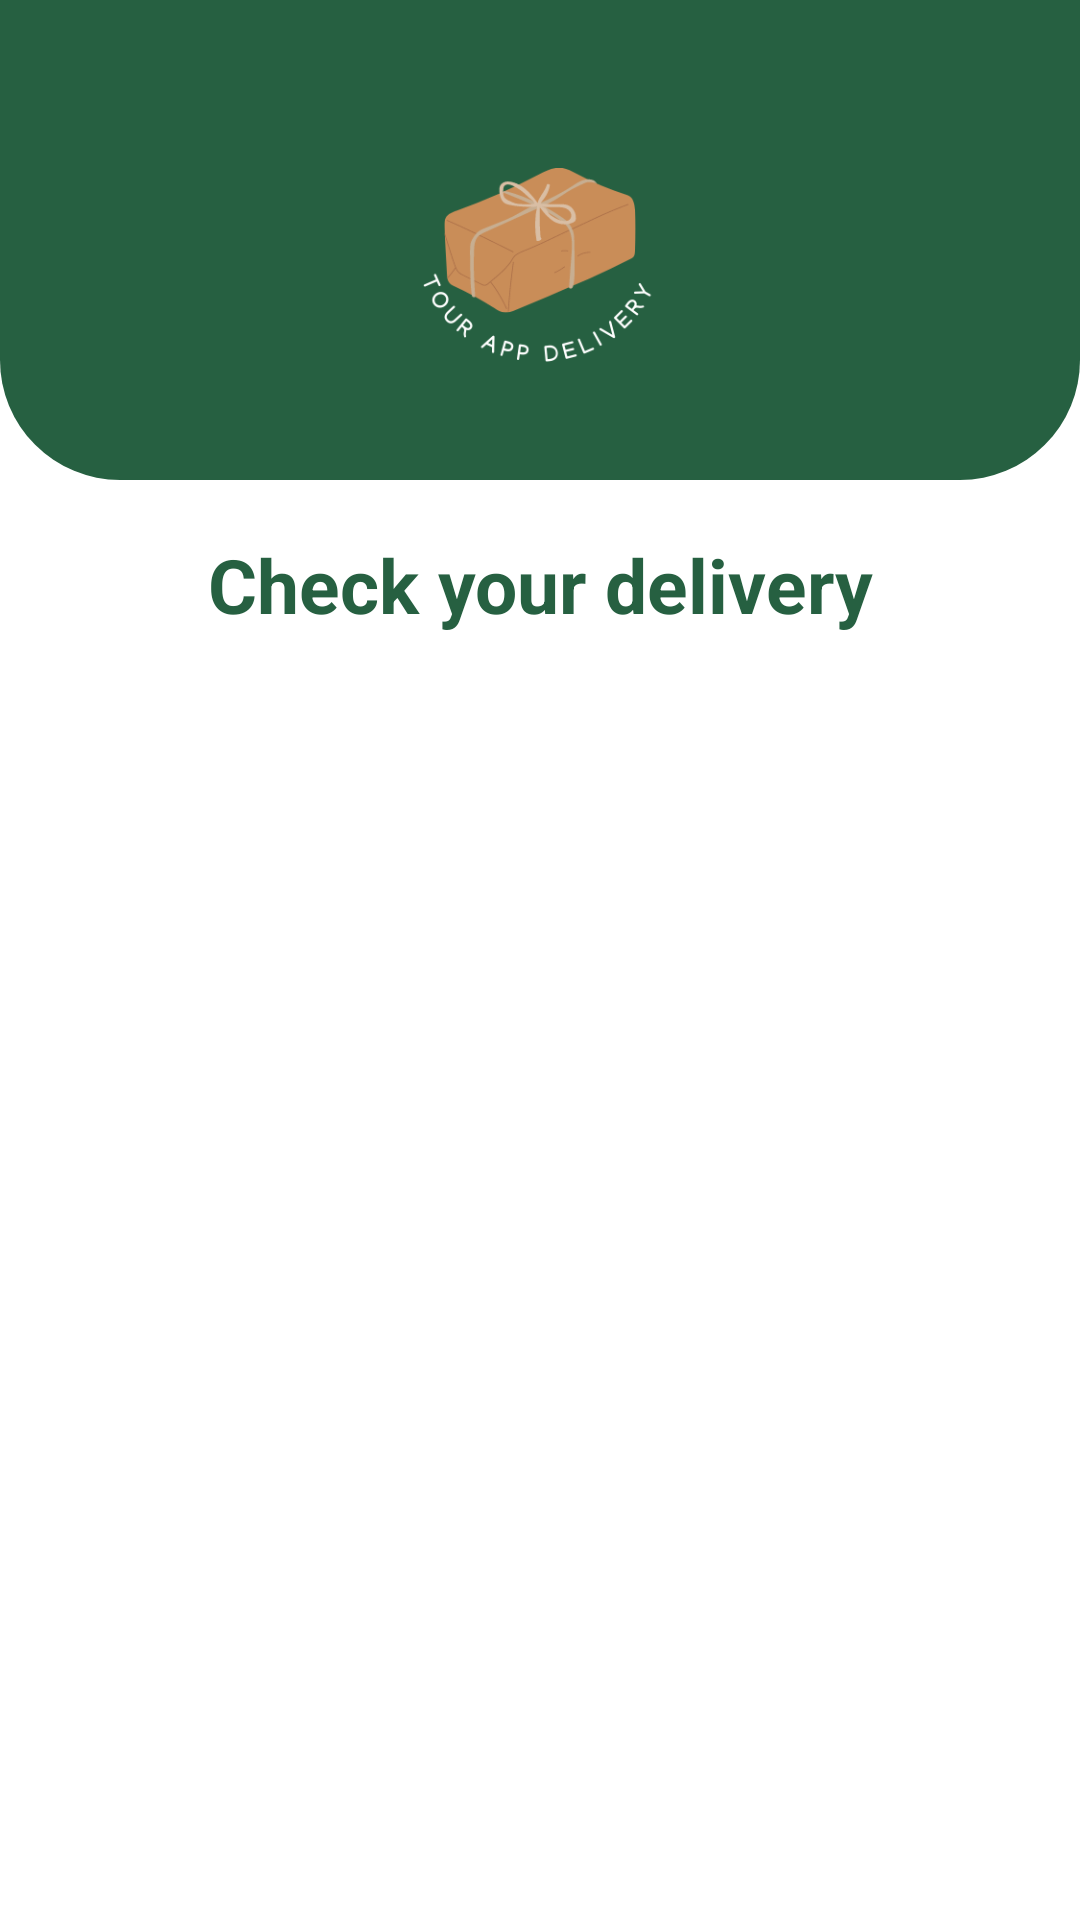

Android layout source for this screen:
<!-- AndroidManifest.xml: application theme Theme.Templateandroid -->
<!-- res/layout/fragment_tour.xml -->
<?xml version="1.0" encoding="utf-8"?>
<ScrollView xmlns:android="http://schemas.android.com/apk/res/android"
    xmlns:tools="http://schemas.android.com/tools"
    android:layout_width="match_parent"
    android:layout_height="match_parent"
    android:background="@drawable/back01">

    <LinearLayout
        android:layout_width="match_parent"
        android:layout_height="wrap_content"
        android:gravity="center"
        android:orientation="vertical">

        <ImageView
            android:layout_width="match_parent"
            android:layout_height="160dp"
            android:src="@drawable/new_logo"
            android:background="@drawable/background"/>

        <TextView
            android:layout_width="match_parent"
            android:layout_height="wrap_content"
            android:layout_margin="10dp"
            android:elevation="15dp"
            android:gravity="center"
            android:padding="8dp"
            android:text="@string/name_package"
            android:textColor="@color/back"
            android:textSize="25sp"
            android:textStyle="bold" />

        <androidx.recyclerview.widget.RecyclerView
            android:id="@+id/customer_recycler"
            android:layout_width="match_parent"
            android:layout_height="0dp"
            android:layout_weight="1" />
    </LinearLayout>
</ScrollView>
<!-- resources referenced by this layout -->
<resources>
  <color name="back">#266041</color>
  <!-- drawable background (drawable) -->
  <?xml version="1.0" encoding="utf-8"?>
  <shape xmlns:android="http://schemas.android.com/apk/res/android"
      android:shape="rectangle">
  
      <corners android:bottomLeftRadius="40dp"
          android:bottomRightRadius="40dp"/>
      <solid android:color="@color/back"/>
  
  </shape>
  <!-- drawable new_logo: png bitmap (drawable, 22639 bytes) -->
  <string name="name_package">Check your delivery</string>
  <style name="Theme.Templateandroid" parent="Theme.MaterialComponents.DayNight.DarkActionBar">
          
          <item name="colorPrimary">#266041</item>
          <item name="colorOnPrimary">@color/white</item>
          
          <item name="colorSecondary">@color/teal_200</item>
          <item name="colorSecondaryVariant">@color/teal_700</item>
          <item name="colorOnSecondary">@color/black</item>
          
          <item name="android:statusBarColor" tools:targetApi="l">#266041</item>
          
  
      </style>
  <color name="white">#FFFFFFFF</color>
  <color name="teal_200">#FF03DAC5</color>
  <color name="teal_700">#FF018786</color>
  <color name="black">#FF000000</color>
</resources>
